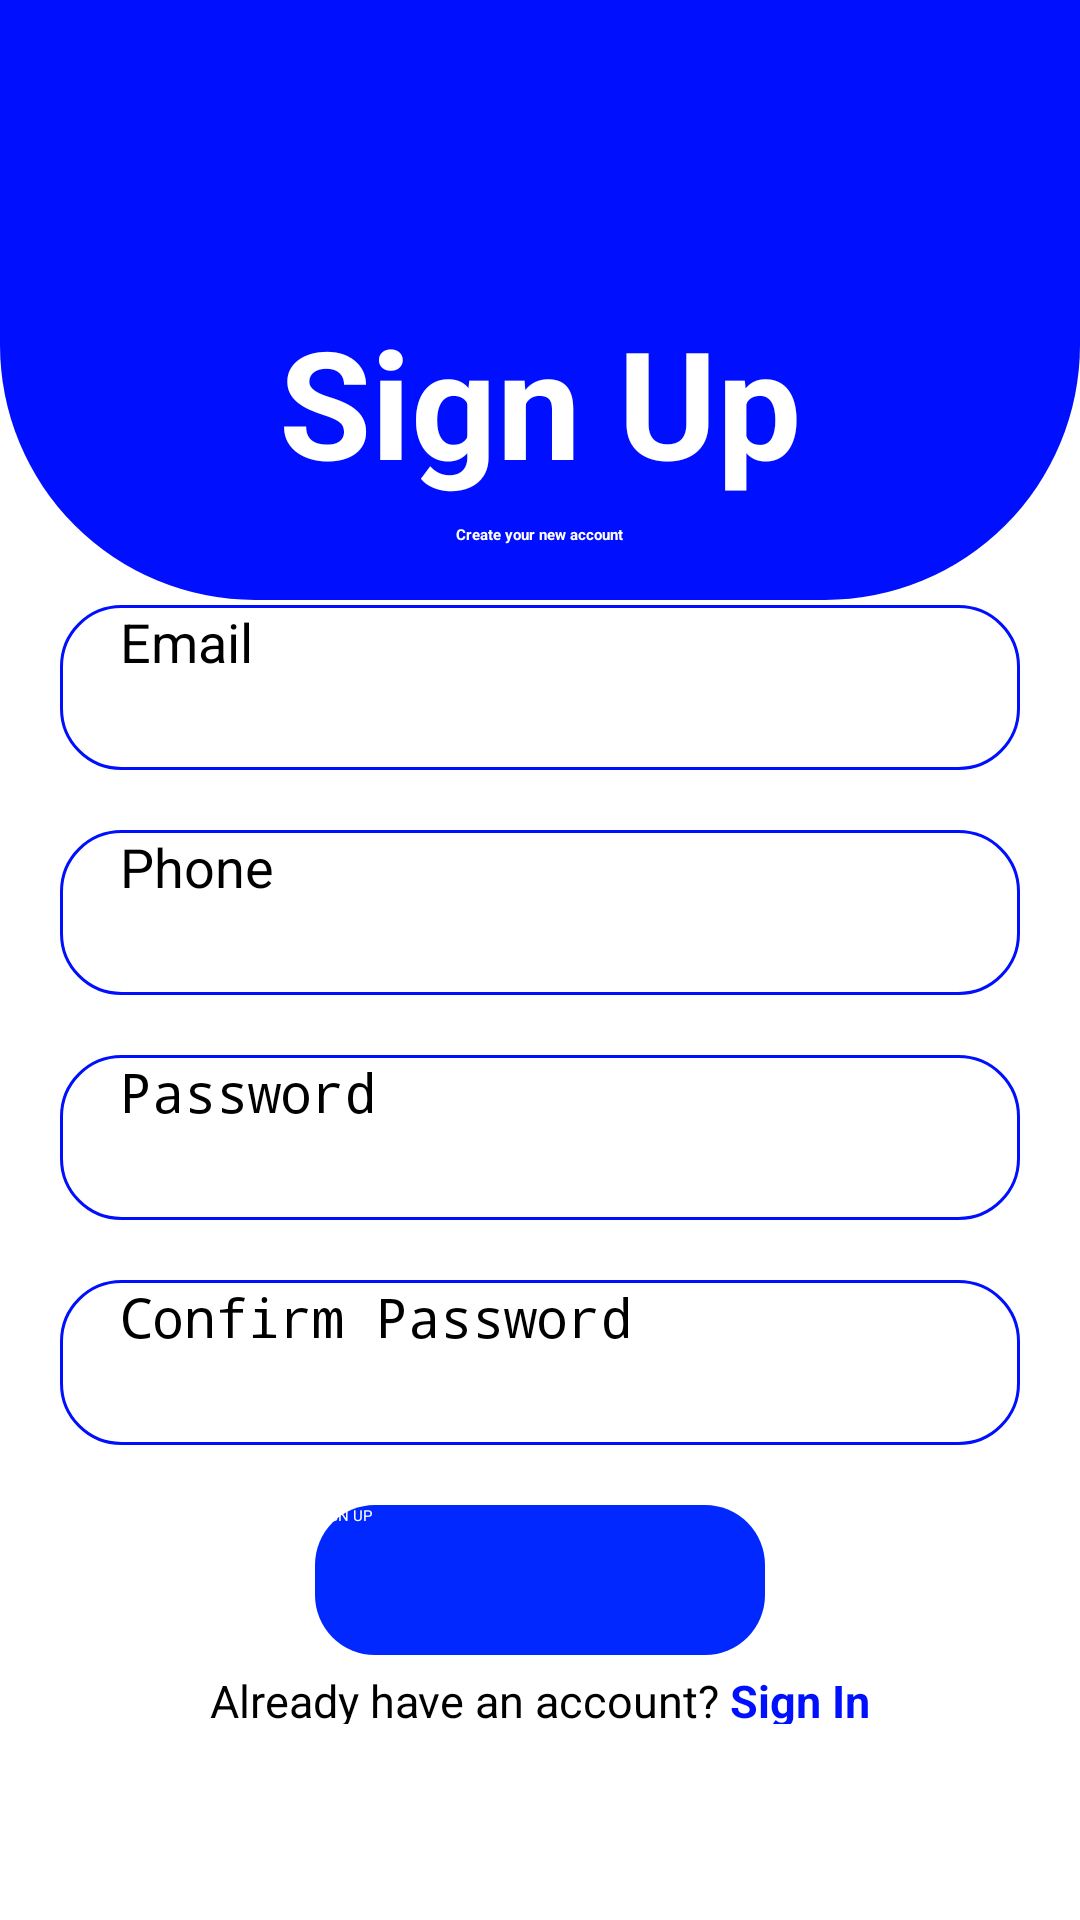

This screen was rendered from an Android layout file. Write that file and the resources it references.
<!-- AndroidManifest.xml: application theme Theme.Homie -->
<!-- res/layout/activity_register.xml -->
<?xml version="1.0" encoding="utf-8"?>
<LinearLayout xmlns:android="http://schemas.android.com/apk/res/android"
    xmlns:app="http://schemas.android.com/apk/res-auto"
    xmlns:tools="http://schemas.android.com/tools"
    android:layout_width="match_parent"
    android:layout_height="match_parent"
    android:orientation="vertical"
    android:background="@color/white"
    tools:context=".register">

    <View
        android:layout_width="match_parent"
        android:layout_height="200dp"
        android:background="@xml/bg_dark_view"
        />
    <TextView
        android:layout_width="wrap_content"
        android:layout_height="76dp"
        android:layout_gravity="center"
        android:layout_marginTop="-100dp"
        android:text="@string/app_signup"
        android:textColor="#FFFFFFFF"
        android:textSize="50sp"
        android:textStyle="bold"
        app:fontFamily="@font/baloo_tammudu" />

    <TextView
        android:layout_width="wrap_content"
        android:layout_height="wrap_content"
        android:layout_gravity="center"
        android:text="Create your new account"
        android:textColor="#FFFFFFFF"
        android:textStyle="bold"
        android:layout_marginTop="-2dp"
        app:fontFamily="@font/baloo_tammudu"
        tools:ignore="HardcodedText" />

    


    <EditText
        android:id="@+id/emailET"
        android:layout_width="match_parent"
        android:layout_height="55dp"
        android:hint="@string/app_email"
        android:background="@drawable/round_background_primary"
        android:paddingStart="20dp"
        android:paddingEnd="20dp"
        android:inputType="textEmailAddress"
        android:textSize="18sp"
        android:maxLines="1"
        android:layout_marginStart="20dp"
        android:layout_marginEnd="20dp"
        android:layout_marginTop="20dp"
        android:autofillHints="Email"
        />
    <EditText
        android:id="@+id/mobileET"
        android:layout_width="match_parent"
        android:layout_height="55dp"
        android:hint="@string/app_phone"
        android:background="@drawable/round_background_primary"
        android:paddingStart="20dp"
        android:paddingEnd="20dp"
        android:inputType="phone"
        android:textSize="18sp"
        android:maxLines="1"
        android:layout_marginStart="20dp"
        android:layout_marginEnd="20dp"
        android:layout_marginTop="20dp"
        android:autofillHints="Phone"
        />

    <EditText
        android:id="@+id/signUpPasswordET"
        android:layout_width="match_parent"
        android:layout_height="55dp"
        android:hint="@string/app_password"
        android:paddingStart="20dp"
        android:paddingEnd="20dp"
        android:layout_marginStart="20dp"
        android:layout_marginEnd="20dp"
        android:layout_marginTop="20dp"
        android:inputType="textPassword"
        android:background="@drawable/round_background_primary"
        android:textSize="18sp"
        android:maxLines="1"
        android:autofillHints="Password"
        />

    <EditText
        android:id="@+id/signUpComPasswordET"
        android:layout_width="match_parent"
        android:layout_height="55dp"
        android:hint="@string/app_confirmPassword"
        android:paddingStart="20dp"
        android:paddingEnd="20dp"
        android:inputType="textPassword"
        android:background="@drawable/round_background_primary"
        android:textSize="18sp"
        android:maxLines="1"
        android:layout_marginTop="20dp"
        android:layout_marginStart="20dp"
        android:layout_marginEnd="20dp"
        android:autofillHints="Confirm Password"
        />

    <androidx.appcompat.widget.AppCompatButton
        android:id="@+id/registrationSignUp"
        android:layout_width="150dp"
        android:layout_height="50dp"
        android:layout_marginStart="20dp"
        android:layout_marginTop="20dp"
        android:layout_marginEnd="20dp"
        android:background="@drawable/round_background_btn_primary"
        android:text="@string/app_signup"
        android:textAllCaps="true"
        android:textColor="#ffffffff"
        android:layout_gravity="center"/>

    <LinearLayout
        android:layout_width="wrap_content"
        android:layout_height="wrap_content"
        android:layout_gravity="center"
        android:orientation="horizontal">


        <TextView
            android:layout_width="match_parent"
            android:layout_height="18dp"
            android:layout_marginTop="5dp"
            android:text="Already have an account? "
            android:textSize="15sp"

            tools:ignore="HardcodedText" />

        <TextView
            android:id="@+id/signInTV"
            android:layout_width="match_parent"
            android:layout_height="18dp"
            android:layout_marginTop="5dp"
            android:text="@string/app_signIn"
            android:textColor="@color/primary"
            android:textSize="15sp"
            android:textStyle="bold"
            />


    </LinearLayout>

</LinearLayout>
<!-- resources referenced by this layout -->
<resources>
  <color name="primary">#0010FF</color>
  <color name="white">#FFFFFFFF</color>
  <!-- drawable round_background_btn_primary (drawable) -->
  <?xml version="1.0" encoding="utf-8"?>
  <shape xmlns:android="http://schemas.android.com/apk/res/android"
      android:shape="rectangle">
      <solid android:color="@color/new_primary"/>
      <corners android:radius="20dp"/>
  
  </shape>
  <!-- drawable round_background_primary (drawable) -->
  <?xml version="1.0" encoding="utf-8"?>
  <shape xmlns:android="http://schemas.android.com/apk/res/android"
      android:shape="rectangle">
      <solid
          android:color="@android:color/transparent"/>
  
      <corners
          android:bottomRightRadius="20dp"
          android:bottomLeftRadius="20dp"
          android:topLeftRadius="20dp"
          android:topRightRadius="20dp"/>
      <stroke
          android:color="@color/primary"
          android:width="1dp"/>
  
  </shape>
  <string name="app_confirmPassword">Confirm Password</string>
  <string name="app_email">Email</string>
  <string name="app_password">Password</string>
  <string name="app_phone">Phone</string>
  <string name="app_signIn">Sign In</string>
  <string name="app_signup">Sign Up</string>
  <string name="app_username">Username</string>
  <color name="new_primary">#0128FF</color>
</resources>
